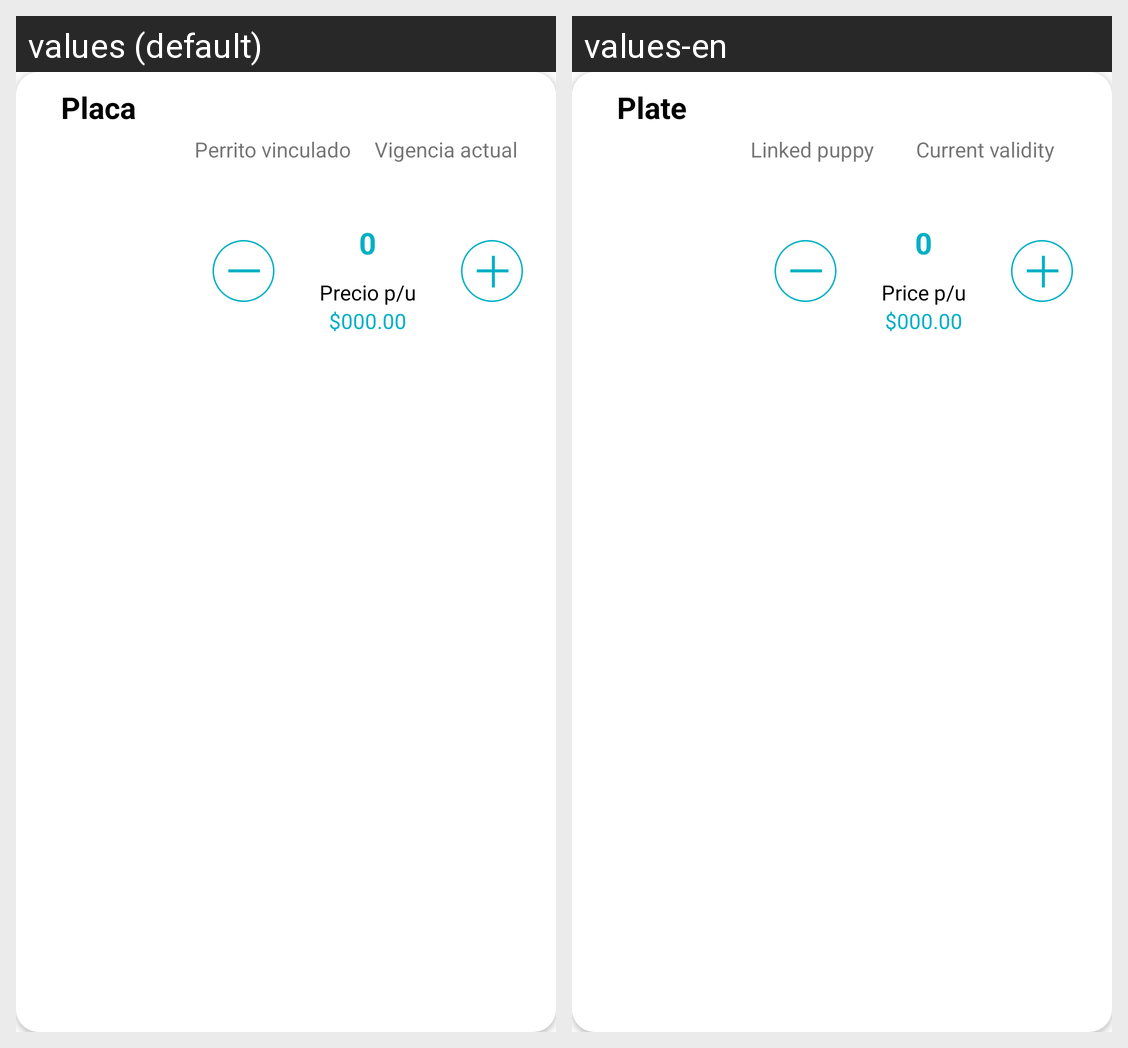

Locale-by-locale string values for the Android screen shown in this grid:
Android screen res/layout/elemento_lista_perros_recuperandogcompravig.xml rendered under 2 locales, left to right: values (default), values-en. Device: Nexus 5 (rendered at 1080×1920; each locale shown at half size, 540×960, under a caption strip naming it); theme CustomActivityTheme.
Strings drawn on this screen, with the default value and each locale's value (text and hints the layout hard-codes, and strings that could not be matched under every locale, appear in the picture but are not listed):

Placa
  values: Placa
  values-en: Plate

Perrito_vinculado
  values: Perrito vinculado
  values-en: Linked puppy

Vigencia_actual
  values: Vigencia actual
  values-en: Current validity

Precio_por_unidad
  values: Precio p/u
  values-en: Price p/u
